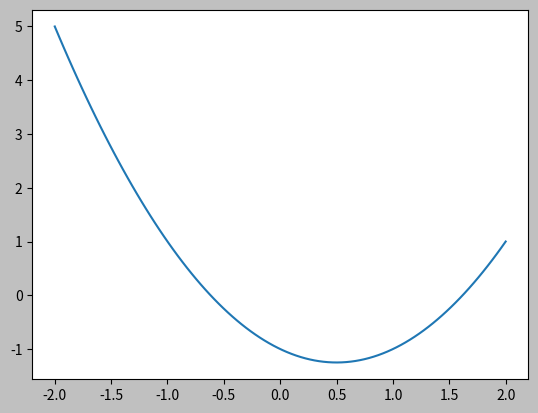
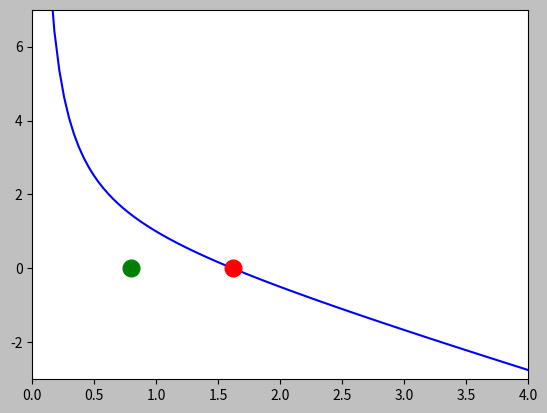

These charts were generated, in order, by the following Python code:
#
# Golden ratio
# Vincent Legat - 2018
# Ecole Polytechnique de Louvain
#

import matplotlib 
from matplotlib import pyplot as plt
matplotlib.rcParams['toolbar'] = 'None'
plt.rcParams['figure.facecolor'] = 'silver'

#
# -0- Definition du nombre d'or
#

print("\n -0- Golden ratio number \n")
from math import sqrt

phi = (1 + sqrt(5))/2
print(phi)

# 
# -1- Polynomes avec python/numpy
#

print("\n -1- Golden ratio number as roots of a polynomial... \n")
from numpy import *

p = [1,-1,-1]
r = roots(p)
print(r)

plt.figure("Golden ratio : roots of a polynomial")
x = linspace(-2,2,100)
plt.plot(x,polyval(p,x))

#
# -2- Calcul symbolique avec python/sympy
#

print("\n -2- Golden ratio from a symbolic calculation  :-) \n")
from sympy import symbols,solve,evalf

x = symbols('x')
r = solve(1/x-x+1,x)
print(r)

phi = r[0]
print(phi)
print(phi.evalf())
print(phi.evalf(50))

#
# -3- Calcul numerique avec python/scipy.optimize
#

print("\n -3- Golden ratio from a numerical calculation (:) \n")
from scipy.optimize import fsolve 

f = lambda x : 1.0/x - x + 1.0
phi = fsolve(f,0.8)
print(phi[0])

plt.figure("Golden ratio : numerical computation")
x = linspace(0.1,4,100)
plt.xlim(( 0,4))
plt.ylim((-3,7))
plt.plot(x,f(x),'-b')
plt.plot(phi,0,'or',markersize=12)
plt.plot(0.8,0,'og',markersize=12)

#
# -4- Fractions continues
#

print("\n -4- Golden ratio from a continued fraction (./.) \n")
n = 6 
p = '1' 
for k in range(n):
  p = '1+1/(' + p + ')'
print(p)

phi = eval(p)
print(phi)
err = (1 + sqrt(5))/2 - phi
print(err)

#
# -5- Et encore un autre algorithme....
#

print("\n -5- And the last algorithm (../..) \n")
n = 6
p = 1
q = 1
for k in range(n):
    s = p
    p = p + q
    q = s
p = phi 

phi = eval('%d/%d' % (p,q))
print(phi)
err = (1 + sqrt(5))/2 - phi
print(err)

plt.show()
